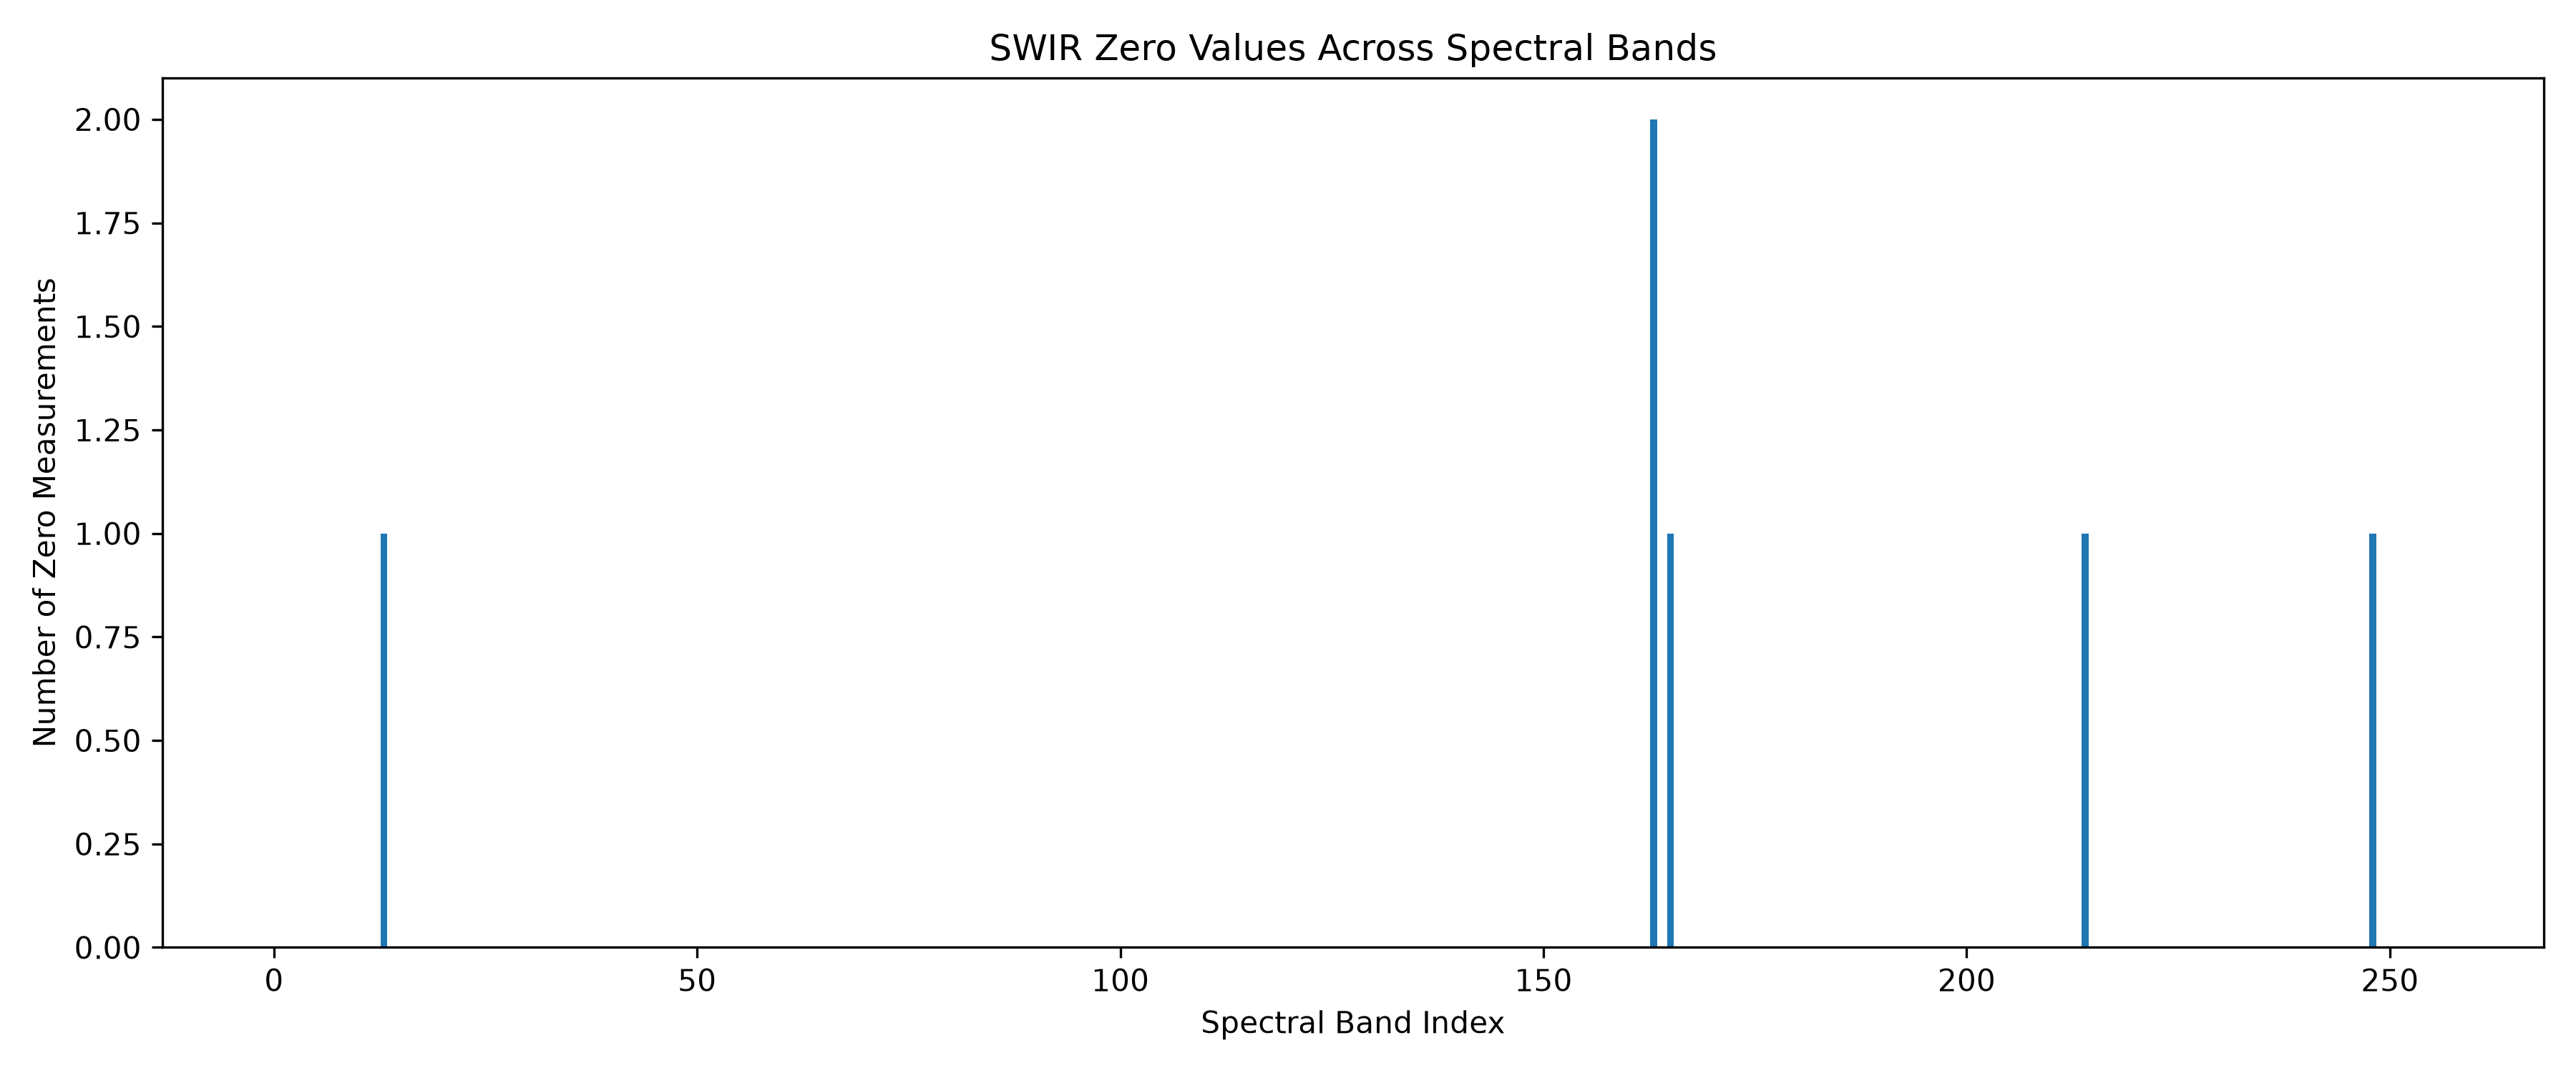

The data file committed next to this chart (first rows):
Band_Index, Zero_Count, Wavelength_nm
0, 0, 964.2
1, 0, 970.2
2, 0, 976.2
3, 0, 982.2
4, 0, 988.2
5, 0, 994.2
6, 0, 1000
7, 0, 1006
8, 0, 1012
9, 0, 1018
10, 0, 1024
11, 0, 1030
12, 0, 1036
13, 1, 1042
14, 0, 1048
15, 0, 1054
16, 0, 1060
17, 0, 1066
18, 0, 1072
19, 0, 1078
20, 0, 1084
21, 0, 1090
22, 0, 1096
23, 0, 1102
24, 0, 1108
25, 0, 1114
26, 0, 1120
27, 0, 1126
28, 0, 1132
29, 0, 1138
30, 0, 1144
31, 0, 1150
32, 0, 1156
33, 0, 1162
34, 0, 1168
35, 0, 1174
36, 0, 1180
37, 0, 1186
38, 0, 1192
39, 0, 1198
40, 0, 1204
41, 0, 1210
42, 0, 1216
43, 0, 1222
44, 0, 1228
45, 0, 1234
46, 0, 1240
47, 0, 1246
48, 0, 1252
49, 0, 1258
50, 0, 1264
51, 0, 1270
52, 0, 1276
53, 0, 1282
54, 0, 1288
55, 0, 1294
56, 0, 1300
57, 0, 1306
58, 0, 1312
59, 0, 1318
... 196 more rows
